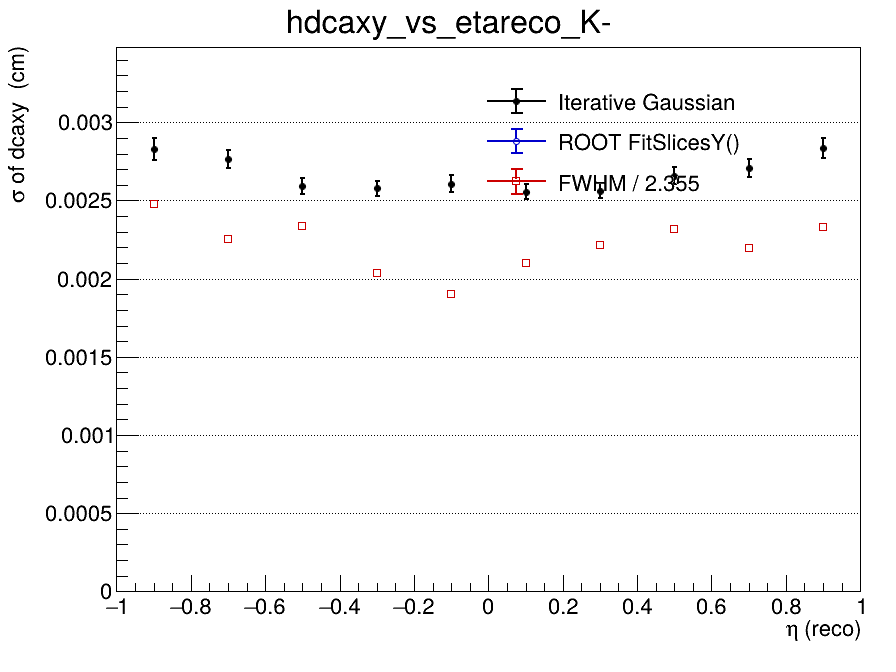

The file beside this chart, header and first rows:
x_low, x_high, x_center, entries, iterative_mean, iterative_mean_error, iterative_sigma, iterative_sigma_error, iterative_chi2_ndf, iterative_iterations, iterative_fit_status, fitslicesy_sigma, fitslicesy_sigma_error, fwhm, fwhm_sigma
-1, -0.8, -0.9, 3332, 0.0001298, 5.99320208627e-05, 0.002828, 6.89791811078e-05, 1.507, 2, 0, 0, 0, 0.005831, 0.002476
-0.8, -0.6, -0.7, 3913, 0.0001292, 5.31788877009e-05, 0.002763, 5.80214836434e-05, 1.095, 2, 0, 0, 0, 0.005302, 0.002252
-0.6, -0.4, -0.5, 4242, 9.91764360225e-06, 4.63060607935e-05, 0.002593, 4.85126885187e-05, 0.9115, 2, 0, 0, 0, 0.0055, 0.002336
-0.4, -0.2, -0.3, 4215, 0.000116, 4.60690404909e-05, 0.002578, 4.85116359104e-05, 1.083, 2, 0, 0, 0, 0.004788, 0.002033
-0.2, 0, -0.1, 4217, 8.85781731947e-05, 4.70777532043e-05, 0.002608, 5.3629434552e-05, 2.151, 2, 0, 0, 0, 0.004477, 0.001901
0, 0.2, 0.1, 4240, 9.40558217698e-05, 4.53560680259e-05, 0.002556, 4.79091788095e-05, 1.255, 2, 0, 0, 0, 0.004953, 0.002103
0.2, 0.4, 0.3, 4334, 5.78663266964e-05, 4.50570564981e-05, 0.002562, 4.7906126215e-05, 1.205, 2, 0, 0, 0, 0.005223, 0.002218
0.4, 0.6, 0.5, 4113, 1.44157543642e-05, 4.89656120458e-05, 0.002659, 5.23435382555e-05, 0.853, 2, 0, 0, 0, 0.005452, 0.002315
0.6, 0.8, 0.7, 3945, 0.0001646, 5.13616721951e-05, 0.002708, 5.61808793413e-05, 0.9632, 2, 0, 0, 0, 0.005174, 0.002197
0.8, 1, 0.9, 3359, 5.46797076071e-05, 5.97721433001e-05, 0.002835, 6.57024895239e-05, 1.029, 2, 0, 0, 0, 0.005493, 0.002333
